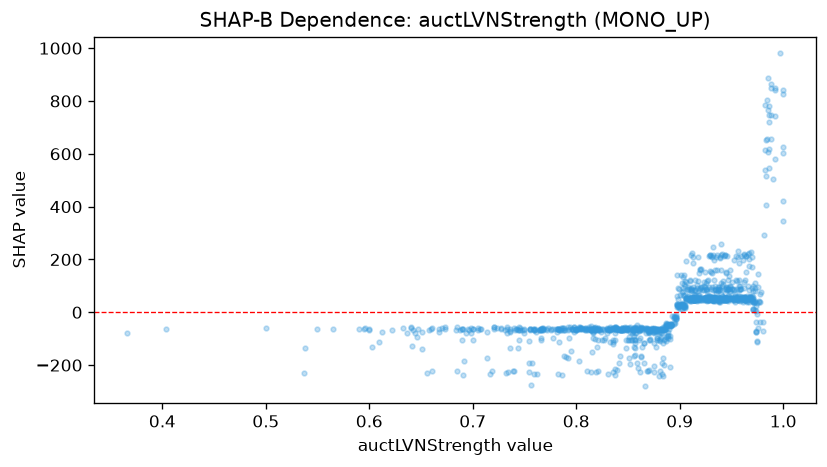

Source data for this figure (header and first rows):
feature_value, shap_value
0.87, -78.33
0.905, 16.34
0.916, 64.19
0.89, -61.82
0.741, -66.14
0.929, 53.53
0.882, -61.87
0.84, -61.53
0.927, 47.08
0.86, -62.5
0.814, -68.28
0.914, 47.26
0.903, 65.04
0.721, -57.07
0.924, 52.98
0.919, 52.98
0.955, 45.96
0.923, 52.98
0.854, -78.16
0.761, -72.96
0.861, -71.28
0.804, -57.81
0.897, 28.91
0.87, -66.5
0.855, -73.54
0.873, -62.38
0.862, -59.97
0.917, 47.61
0.796, -62.92
0.963, 58.57
0.871, -67.82
0.903, 21.81
0.831, -62.97
0.808, -62.92
0.982, 614.5
0.918, 52.56
0.784, -66.84
0.932, 59.74
0.651, -73.5
0.849, -62.92
0.935, 59.62
0.771, -62.92
0.925, 86.27
0.911, 52.98
0.929, 61.2
0.877, -72.81
0.965, 59.78
0.985, 766.5
0.64, -57.61
0.549, -62.92
0.947, 42.96
0.887, -45.98
0.838, -65.28
0.861, -65.54
0.904, 21.27
0.891, -42.89
0.915, 84.48
0.973, 82.32
0.878, -98.09
0.982, 538.2
... 1,053 more rows
